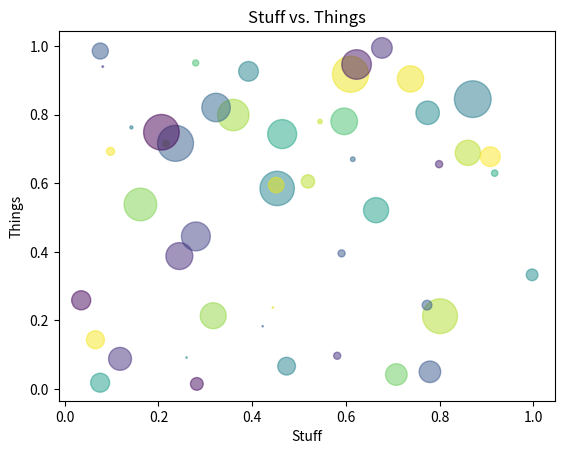

Write Python code to recreate this figure.
#!/usr/bin/env python3

import numpy as np
import matplotlib.pyplot as plt

N = 50
x = np.random.rand(N)
y = np.random.rand(N)
colors = np.random.rand(N)
area = np.pi * (15 * np.random.rand(N))**2  # 0 to 15 point radiuses

plt.scatter(x, y, s=area, c=colors, alpha=0.5)
plt.xlabel('Stuff')
plt.ylabel('Things')
plt.title('Stuff vs. Things')
plt.show()
